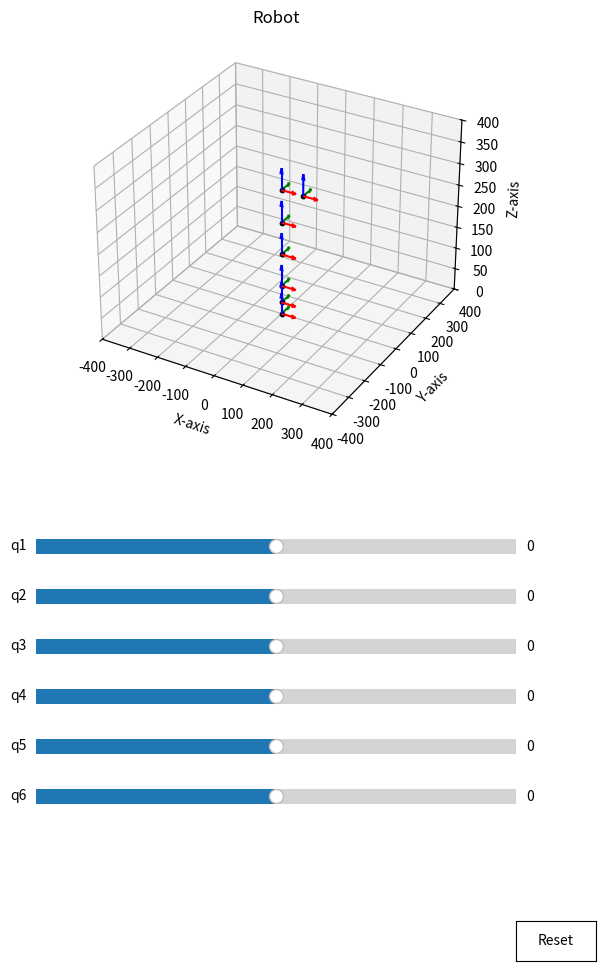

Reproduce this figure in Python.
import numpy as np
import matplotlib.pyplot as plt
from matplotlib.widgets import Slider, Button

class PoseViewer:

    def __init__(self):
        self.q = [0, 0, 0, 0, 0, 0]  # 6 grados de acción, inicialmente en "cero"
        self.poses = np.array([])
        self.ax3 = None

    def get_pose_to_origin_pose(self):

        # convertimos los "q" a radianes.
        q1, q2, q3, q4, q5, q6 = np.radians(self.q)
        

        # matriz diagonal identidad para indicar el origen.
        origin = np.identity(4)


        #Transformaciones del robot.
        T01 = self.traslation(z=27.5) @ self.rot_z(q1)
        T12 = self.traslation(z=40) @ self.rot_y(q2)
        T23 = self.traslation(z=75) @ self.rot_y(q3)
        T34 = self.traslation(z=75) @ self.rot_y(q4)
        T45 = self.traslation(z=75) @ self.rot_x(q5)
        T56 = self.traslation(x=75)

        #Productos puntos parciales para las poses de cada joint.
        H1 = T01 #pose J1
        H2 = H1 @ T12 #pose J2
        H3 = H2 @ T23 #pose J3
        H4 = H3 @ T34 #pose J4
        H5 = H4 @ T45 #pose J5
        H6 = H5 @ T56 #pose J6 o efector en este caso.
        print(H6) 

        #producto punto para visualización.
        self.poses = np.array([origin, H1, H2, H3, H4, H5, H6])
        

    #--- Matrices de Transformación Homogenea ---#

    # Traslación:
    def traslation(self, x=0, y=0, z=0):
        return np.array([[1, 0, 0, x],
                         [0, 1, 0, y],
                         [0, 0, 1, z],
                         [0, 0, 0, 1]])
    
    # Rotación en X:
    def rot_x(self, qx):
        return np.array([[1, 0, 0, 0],
                         [0, np.cos(qx), -np.sin(qx), 0],
                         [0, np.sin(qx), np.cos(qx), 0],
                         [0, 0, 0, 1]])

    # Rotación en Y:
    def rot_y(self, qy):
        return np.array([[np.cos(qy), 0, np.sin(qy), 0],
                         [0, 1, 0, 0],
                         [-np.sin(qy), 0, np.cos(qy), 0],
                         [0, 0, 0, 1]])

    # Rotación en Z:
    def rot_z(self, qz):
        return np.array([[np.cos(qz), -np.sin(qz), 0, 0],
                         [np.sin(qz), np.cos(qz), 0, 0],
                         [0, 0, 1, 0],
                         [0, 0, 0, 1]])
    
    # --- fin matrices de transformación homogenea --- #


    ## --- Funciones para visualización --- ##
    def draw_axes_tf(self, poses):
        self.ax3.clear()
        self.ax3.set_xlim(-400, 400)
        self.ax3.set_ylim(-400, 400)
        self.ax3.set_zlim(0, 400)
        self.ax3.set_title("Robot")
        self.ax3.set_xlabel('X-axis')
        self.ax3.set_ylabel('Y-axis')
        self.ax3.set_zlabel('Z-axis')

        for pose in poses:
            origin_pose = pose[:3, 3]
            x_rot = pose[:3, 0]
            y_rot = pose[:3, 1]
            z_rot = pose[:3, 2]

            self.ax3.quiver(*origin_pose, *x_rot, length=50, color='r')
            self.ax3.quiver(*origin_pose, *y_rot, length=50, color='g')
            self.ax3.quiver(*origin_pose, *z_rot, length=50, color='b')
            self.ax3.scatter(*origin_pose, color='k', s=10)

    def slider(self):
        fig = plt.figure(figsize=(8, 10))
        self.ax3 = fig.add_subplot(211, projection='3d')  # Parte superior

        self.get_pose_to_origin_pose()
        self.draw_axes_tf(self.poses)

        # Ejes de los sliders en la parte inferior
        slider_axes = [plt.axes([0.2, 0.42 - i*0.05, 0.6, 0.03]) for i in range(6)]

        self.sliders = [
            Slider(slider_axes[0], 'q1', -90, 90, valinit=0),
            Slider(slider_axes[1], 'q2', -90, 90, valinit=0),
            Slider(slider_axes[2], 'q3', -90, 90, valinit=0),
            Slider(slider_axes[3], 'q4', -90, 90, valinit=0),
            Slider(slider_axes[4], 'q5', -90, 90, valinit=0),
            Slider(slider_axes[5], 'q6', -90, 90, valinit=0),
        ]

        for slider in self.sliders:
            slider.on_changed(self.update)

        resetax = plt.axes([0.8, 0.02, 0.1, 0.04])
        button = Button(resetax, 'Reset', color='white', hovercolor='0.975')
        button.on_clicked(self.reset)

        plt.subplots_adjust(left=0.1, bottom=0.05, top=0.95)
        plt.show()

    def update(self, val):
        self.q = [s.val for s in self.sliders]
        self.get_pose_to_origin_pose()
        self.draw_axes_tf(self.poses)

    def reset(self, event):
        for slider in self.sliders:
            slider.reset()

if __name__ == "__main__":
    robot = PoseViewer()
    robot.slider()
